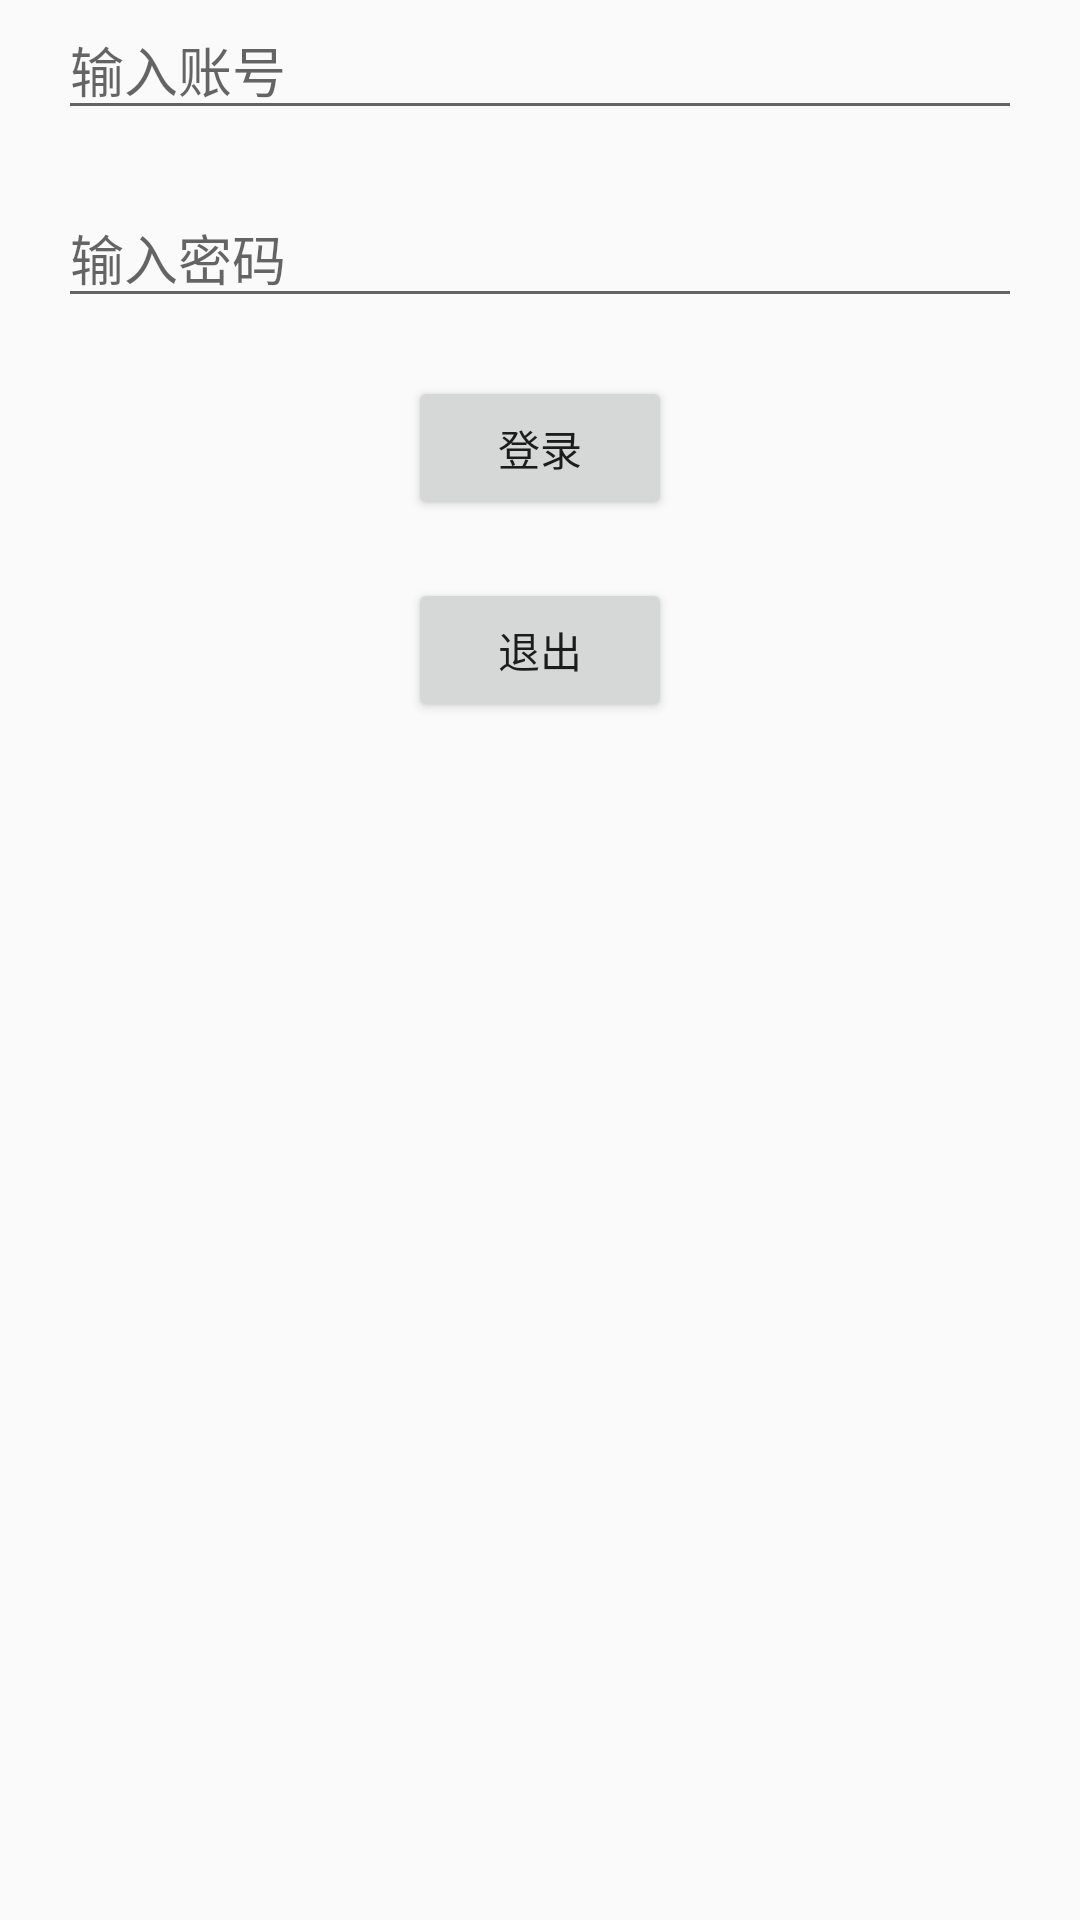

Here is an Android app screen rendered from its layout file. Give the layout XML and the strings, colors and styles it references.
<!-- AndroidManifest.xml: application theme AppTheme -->
<!-- res/layout/activity_login.xml -->
<?xml version="1.0" encoding="utf-8"?>
<LinearLayout
    xmlns:android="http://schemas.android.com/apk/res/android" android:layout_width="match_parent"
    android:layout_height="match_parent"
    android:orientation="vertical">


    <EditText
        android:id="@+id/etAccount"
        android:layout_width="match_parent"
        android:layout_height="wrap_content"
        android:hint="输入账号"
        android:layout_marginHorizontal="@dimen/m20"/>

    <EditText
        android:id="@+id/etPwd"
        android:layout_width="match_parent"
        android:layout_height="wrap_content"
        android:hint="输入密码"
        android:layout_marginHorizontal="@dimen/m20"
        android:layout_marginTop="@dimen/m20"/>

    <Button
        android:id="@+id/btnLogin"
        android:layout_width="wrap_content"
        android:layout_height="wrap_content"
        android:text="登录"
        android:layout_gravity="center"
        android:layout_marginTop="@dimen/m20"/>

    <Button
        android:id="@+id/btnExit"
        android:layout_width="wrap_content"
        android:layout_height="wrap_content"
        android:text="退出"
        android:layout_gravity="center"
        android:layout_marginTop="@dimen/m20"/>
</LinearLayout>
<!-- resources referenced by this layout -->
<resources>
  <dimen name="m20">19.20dp</dimen>
  <style name="AppTheme" parent="Theme.AppCompat.Light.NoActionBar">
          
          <item name="colorPrimary">@color/colorPrimary</item>
          <item name="colorPrimaryDark">@color/blue_74D3FF</item>
          <item name="colorAccent">@color/colorAccent</item>
      </style>
  <color name="colorPrimary">#6200EE</color>
  <color name="blue_74D3FF">#74D3FF</color>
  <color name="colorAccent">#03DAC5</color>
</resources>
